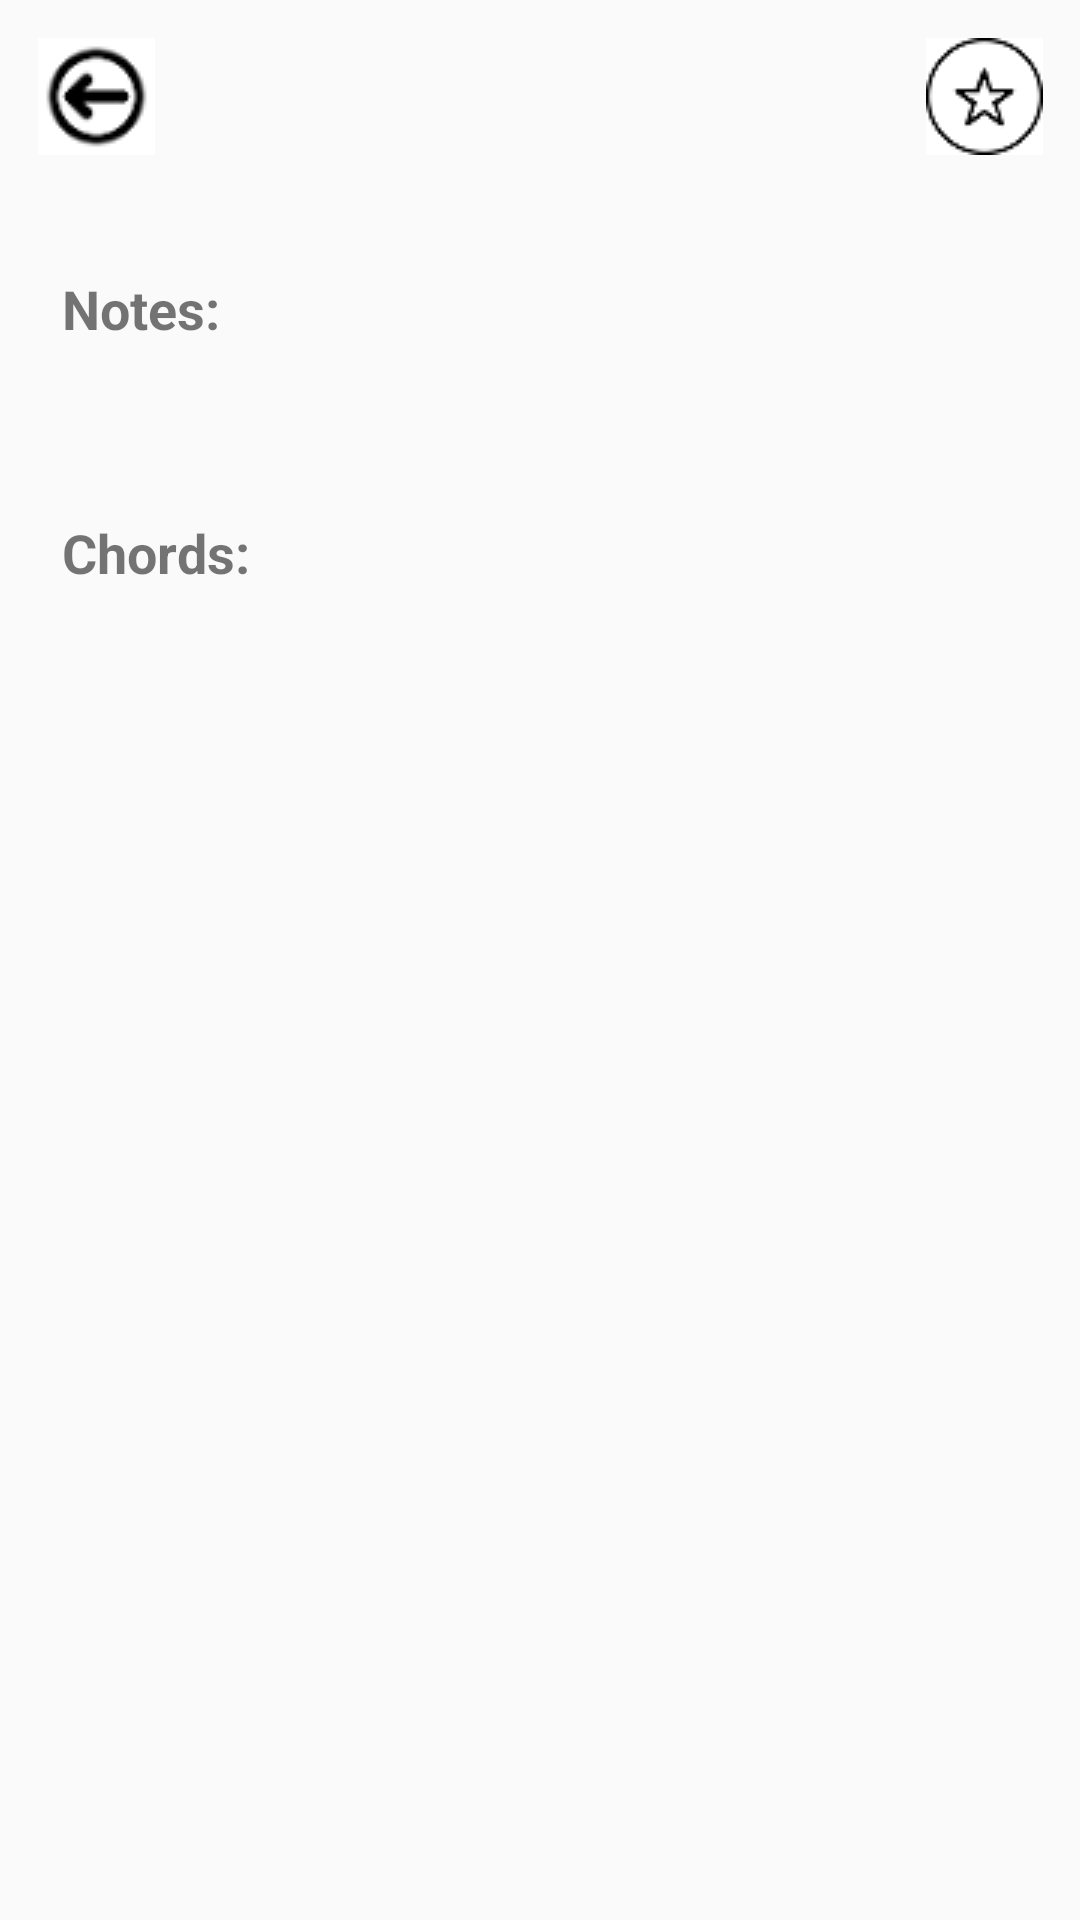

Write the Android layout XML for this screen, with the resource values it uses.
<!-- AndroidManifest.xml: application theme Theme.AppCompat.Light.NoActionBar -->
<!-- res/layout/activity_scale_name.xml -->
<?xml version="1.0" encoding="utf-8"?>
<androidx.constraintlayout.widget.ConstraintLayout xmlns:android="http://schemas.android.com/apk/res/android"
android:layout_width="match_parent"
android:layout_height="match_parent"
xmlns:app="http://schemas.android.com/apk/res-auto">

    <ImageButton
        android:id="@+id/backButton"
        android:layout_width="40dp"
        android:layout_height="40dp"
        android:layout_marginLeft="12dp"
        android:layout_marginTop="12dp"
        android:src="@drawable/back_button"
        app:layout_constraintLeft_toLeftOf="parent"
        app:layout_constraintTop_toTopOf="parent"/>

    <TextView
        android:id="@+id/textViewScaleName"
        android:layout_width="wrap_content"
        android:layout_height="wrap_content"
        android:textSize="20sp"
        android:textStyle="bold|italic"
        app:layout_constraintLeft_toRightOf="@+id/backButton"
        app:layout_constraintRight_toLeftOf="@+id/favButton"
        app:layout_constraintTop_toTopOf="@id/backButton"
        app:layout_constraintBottom_toBottomOf="@+id/backButton"/>

    <ImageButton
        android:id="@+id/favButton"
        android:layout_width="40dp"
        android:layout_height="40dp"
        android:layout_marginTop="12dp"
        android:layout_marginRight="12dp"
        android:src="@drawable/favorite_button"
        app:layout_constraintRight_toRightOf="parent"
        app:layout_constraintTop_toTopOf="parent" />

    <TextView
        android:id="@+id/notesTitle"
        android:layout_width="wrap_content"
        android:layout_height="wrap_content"
        android:layout_marginTop="45dp"
        android:textSize="18sp"
        android:textStyle="bold"
        android:text="Notes:"
        android:layout_marginStart="10pt"
        app:layout_constraintStart_toStartOf="parent"
        app:layout_constraintTop_toBottomOf="@id/textViewScaleName"/>

    <TextView
        android:id="@+id/notes"
        android:layout_width="wrap_content"
        android:layout_height="wrap_content"
        android:layout_marginTop="10dp"
        android:textSize="20sp"
        android:textStyle="italic"
        app:layout_constraintStart_toStartOf="parent"
        app:layout_constraintEnd_toEndOf="parent"
        app:layout_constraintTop_toBottomOf="@id/notesTitle"/>

    <TextView
        android:id="@+id/chordsTitle"
        android:layout_width="wrap_content"
        android:layout_height="wrap_content"
        android:layout_marginTop="20dp"
        android:textSize="18sp"
        android:textStyle="bold"
        android:text="Chords:"
        android:layout_marginStart="10pt"
        app:layout_constraintStart_toStartOf="parent"
        app:layout_constraintTop_toBottomOf="@id/notes"/>

    <TextView
        android:id="@+id/chord1"
        android:layout_width="wrap_content"
        android:layout_height="wrap_content"
        android:layout_marginTop="2dp"
        android:textSize="20sp"
        android:textStyle="italic"
        app:layout_constraintStart_toStartOf="parent"
        app:layout_constraintEnd_toEndOf="parent"
        app:layout_constraintTop_toBottomOf="@id/chordsTitle"/>

    <TextView
        android:id="@+id/chord2"
        android:layout_width="wrap_content"
        android:layout_height="wrap_content"
        android:layout_marginTop="2dp"
        android:textSize="20sp"
        android:textStyle="italic"
        app:layout_constraintStart_toStartOf="parent"
        app:layout_constraintEnd_toEndOf="parent"
        app:layout_constraintTop_toBottomOf="@id/chord1"/>

    <TextView
        android:id="@+id/chord3"
        android:layout_width="wrap_content"
        android:layout_height="wrap_content"
        android:layout_marginTop="2dp"
        android:textSize="20sp"
        android:textStyle="italic"
        app:layout_constraintStart_toStartOf="parent"
        app:layout_constraintEnd_toEndOf="parent"
        app:layout_constraintTop_toBottomOf="@id/chord2"/>

    <TextView
        android:id="@+id/chord4"
        android:layout_width="wrap_content"
        android:layout_height="wrap_content"
        android:layout_marginTop="2dp"
        android:textSize="20sp"
        android:textStyle="italic"
        app:layout_constraintStart_toStartOf="parent"
        app:layout_constraintEnd_toEndOf="parent"
        app:layout_constraintTop_toBottomOf="@id/chord3"/>

    <TextView
        android:id="@+id/chord5"
        android:layout_width="wrap_content"
        android:layout_height="wrap_content"
        android:layout_marginTop="2dp"
        android:textSize="20sp"
        android:textStyle="italic"
        app:layout_constraintStart_toStartOf="parent"
        app:layout_constraintEnd_toEndOf="parent"
        app:layout_constraintTop_toBottomOf="@id/chord4"/>

    <TextView
        android:id="@+id/chord6"
        android:layout_width="wrap_content"
        android:layout_height="wrap_content"
        android:layout_marginTop="2dp"
        android:textSize="20sp"
        android:textStyle="italic"
        app:layout_constraintStart_toStartOf="parent"
        app:layout_constraintEnd_toEndOf="parent"
        app:layout_constraintTop_toBottomOf="@id/chord5"/>

    <TextView
        android:id="@+id/chord7"
        android:layout_width="wrap_content"
        android:layout_height="wrap_content"
        android:layout_marginTop="2dp"
        android:textSize="20sp"
        android:textStyle="italic"
        app:layout_constraintStart_toStartOf="parent"
        app:layout_constraintEnd_toEndOf="parent"
        app:layout_constraintTop_toBottomOf="@id/chord6"/>




</androidx.constraintlayout.widget.ConstraintLayout>
<!-- resources referenced by this layout -->
<resources>
  <!-- drawable back_button: png bitmap (drawable, 1354 bytes) -->
  <!-- drawable favorite_button: png bitmap (drawable, 1216 bytes) -->
</resources>
